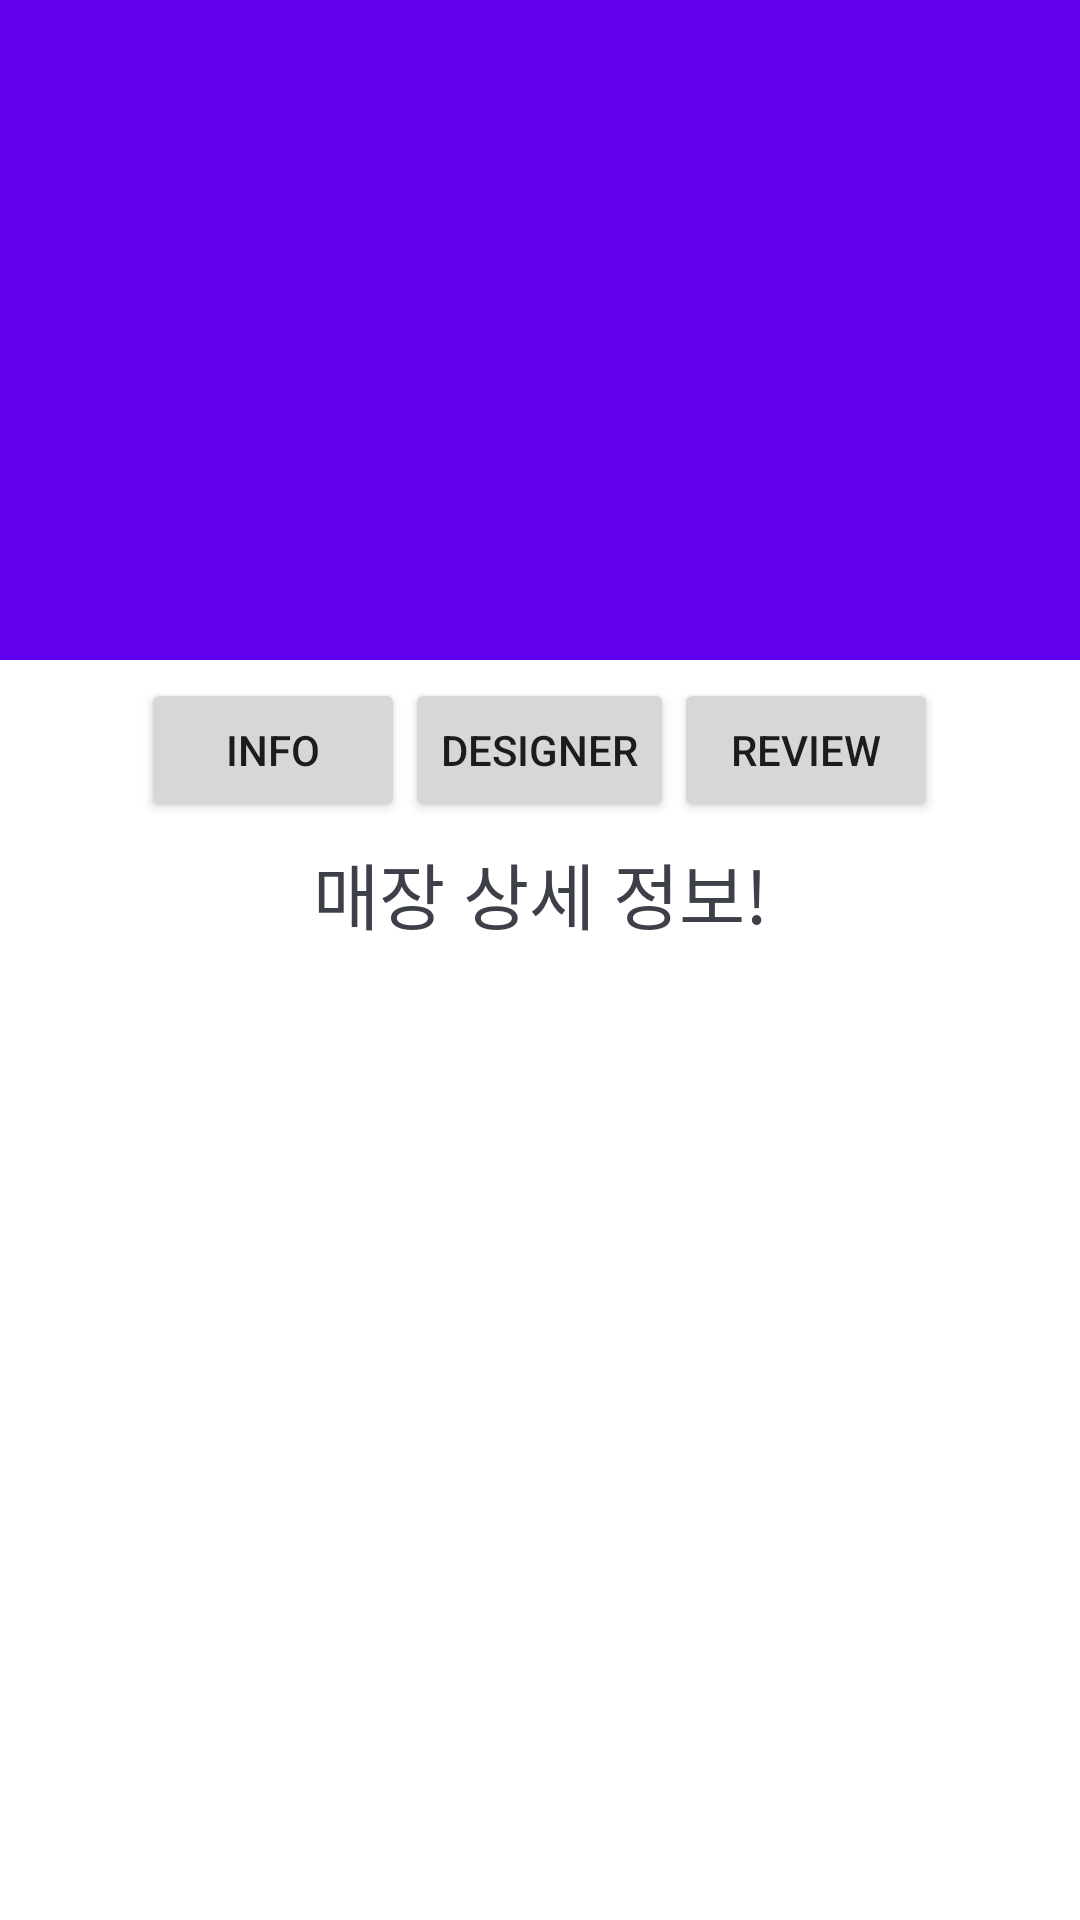

Reconstruct the res/layout file that produces this screen, plus the resources it refers to.
<!-- AndroidManifest.xml: activity theme AppTheme.NoActionBar -->
<!-- res/layout/activity_shop_detail.xml -->
<?xml version="1.0" encoding="utf-8"?>
<android.support.design.widget.CoordinatorLayout
    android:id="@+id/main_content"
    xmlns:android="http://schemas.android.com/apk/res/android"
    xmlns:tools="http://schemas.android.com/tools"
    xmlns:app="http://schemas.android.com/apk/res-auto"
    android:layout_width="match_parent"
    android:layout_height="match_parent"
    android:fitsSystemWindows="true">

    
    <RelativeLayout
        android:layout_width="match_parent"
        android:layout_height="match_parent"
        android:background="#FFFFFF"
        app:layout_behavior="@string/appbar_scrolling_view_behavior">

        
        <RelativeLayout
            android:id="@+id/activity_shop_detail_rl_nav"
            android:layout_width="match_parent"
            android:layout_height="60dp"
            android:gravity="center">
            <Button
                android:id="@+id/activity_shop_detail_btn_shop"
                android:layout_width="wrap_content"
                android:layout_height="wrap_content"
                android:text="info"/>
            <Button
                android:id="@+id/activity_shop_detail_btn_designer"
                android:layout_width="wrap_content"
                android:layout_height="wrap_content"
                android:layout_toRightOf="@+id/activity_shop_detail_btn_shop"
                android:text="designer"/>
            <Button
                android:id="@+id/activity_shop_detail_btn_review"
                android:layout_width="wrap_content"
                android:layout_height="wrap_content"
                android:layout_toRightOf="@+id/activity_shop_detail_btn_designer"
                android:text="review"/>
        </RelativeLayout>

        
        <android.support.v4.widget.NestedScrollView
            android:layout_width="match_parent"
            android:layout_height="match_parent"
            android:layout_below="@+id/activity_shop_detail_rl_nav">
            <RelativeLayout
                android:layout_width="match_parent"
                android:layout_height="match_parent">
                <TextView
                    android:id="@+id/emptyView"
                    android:layout_width="match_parent"
                    android:layout_height="wrap_content"
                    android:gravity="center"
                    android:layout_alignParentBottom="true"
                    app:layout_behavior="@string/appbar_scrolling_view_behavior"
                    android:textColor="#3D4048"
                    android:textSize="24sp"
                    android:text="매장 상세 정보!"/>
            </RelativeLayout>
        </android.support.v4.widget.NestedScrollView>

        
        <android.support.v7.widget.RecyclerView
            android:id="@+id/activity_shop_detail_rv_designer"
            android:layout_width="match_parent"
            android:layout_height="match_parent"
            android:layout_below="@+id/activity_shop_detail_rl_nav"
            android:visibility="invisible"/>

        
        <android.support.v7.widget.RecyclerView
            android:id="@+id/activity_shop_detail_rv_review"
            android:layout_width="match_parent"
            android:layout_height="match_parent"
            android:layout_below="@+id/activity_shop_detail_rl_nav"
            android:visibility="invisible"/>

    </RelativeLayout>

    <android.support.design.widget.AppBarLayout
        android:id="@+id/appBarLayout"
        android:layout_width="match_parent"
        android:layout_height="220dp"
        android:fitsSystemWindows="true"
        android:theme="@style/ThemeOverlay.AppCompat.Dark.ActionBar">

        <android.support.design.widget.CollapsingToolbarLayout
            android:id="@+id/collapsingToolbarLayout"
            android:layout_width="match_parent"
            android:layout_height="match_parent"
            android:fitsSystemWindows="true"
            app:contentScrim="?attr/colorPrimary"
            app:expandedTitleMarginEnd="64dp"
            app:expandedTitleMarginStart="48dp"
            app:layout_scrollFlags="scroll|exitUntilCollapsed">

            <RelativeLayout
                android:id="@+id/rl_1"
                android:layout_width="match_parent"
                android:layout_height="match_parent"
                android:fitsSystemWindows="true"
                android:gravity="center"
                app:layout_collapseMode="parallax"
                app:layout_collapseParallaxMultiplier="0.7">
                <RelativeLayout
                    android:layout_width="match_parent"
                    android:layout_height="match_parent"
                    android:gravity="center">
                    <ImageView
                        android:id="@+id/backgroundImageView"
                        android:layout_width="match_parent"
                        android:layout_height="match_parent"
                        android:alpha="0.6"
                        android:fitsSystemWindows="true"
                        android:scaleType="fitCenter"/>
                </RelativeLayout>
            </RelativeLayout>


            <android.support.v7.widget.Toolbar
                android:id="@+id/toolbar"
                android:layout_width="match_parent"
                android:layout_height="?attr/actionBarSize"
                app:layout_collapseMode="pin"
                app:popupTheme="@style/ThemeOverlay.AppCompat.Light"/>

        </android.support.design.widget.CollapsingToolbarLayout>

    </android.support.design.widget.AppBarLayout>

</android.support.design.widget.CoordinatorLayout>
<!-- resources referenced by this layout -->
<resources>
  <style name="AppTheme.NoActionBar">
          <item name="windowActionBar">false</item>
          <item name="windowNoTitle">true</item>
          <item name="windowActionModeOverlay">true</item>
      </style>
</resources>
